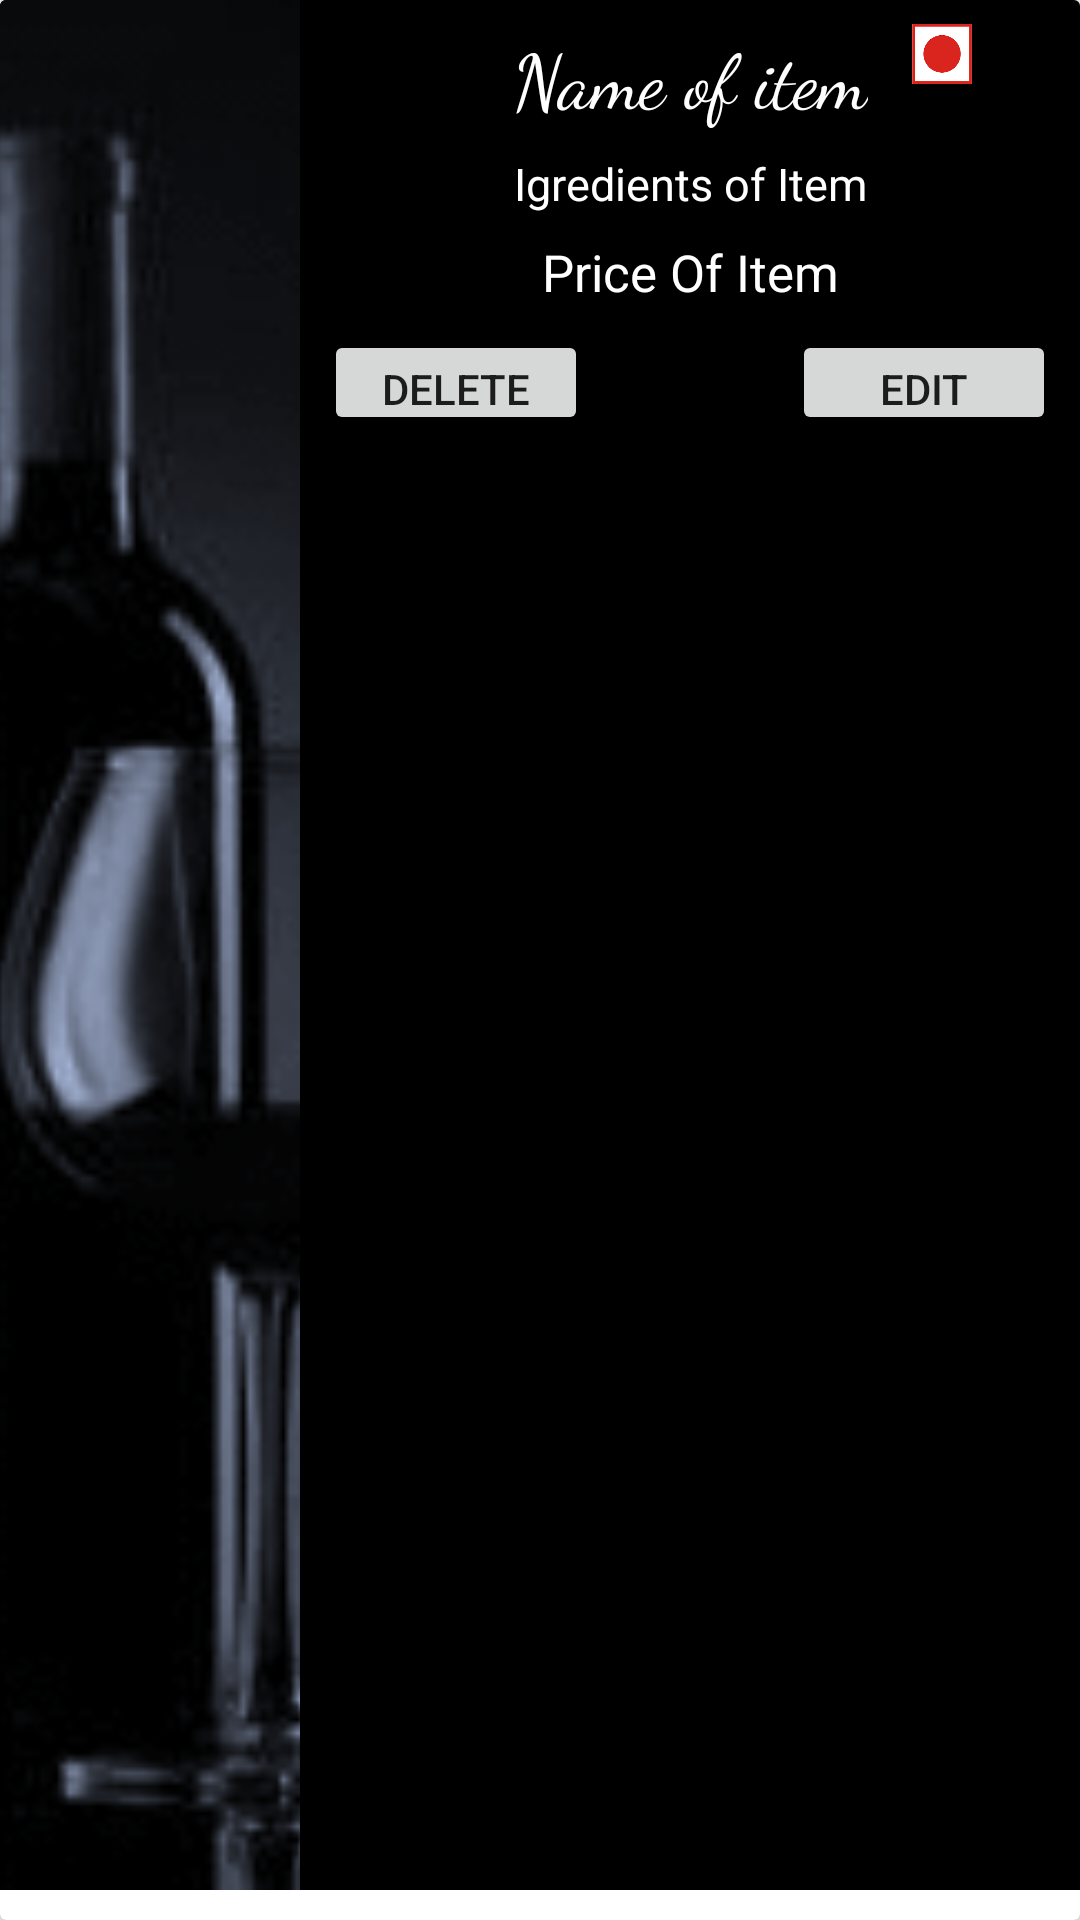

Reconstruct the res/layout file that produces this screen, plus the resources it refers to.
<!-- AndroidManifest.xml: application theme AppTheme -->
<!-- res/layout/vendor_menu_item.xml -->
<?xml version="1.0" encoding="utf-8"?>
<android.support.v7.widget.CardView
    xmlns:android="http://schemas.android.com/apk/res/android"
    xmlns:app="http://schemas.android.com/apk/res-auto"
    xmlns:tools="http://schemas.android.com/tools"
    android:layout_width="match_parent"
    android:layout_height="180dp"
    app:cardElevation="4dp"
    app:contentPaddingBottom="10dp"
    app:cardPreventCornerOverlap="true"
    app:cardBackgroundColor="@android:color/white">

    <android.support.constraint.ConstraintLayout
        android:layout_width="match_parent"
        android:layout_height="match_parent">

        <ImageView
            android:id="@+id/imageView4"
            android:layout_width="match_parent"
            android:layout_height="match_parent"
            app:srcCompat="@android:color/black" />

        <ImageView
            android:id="@+id/items_image"
            android:layout_width="100dp"
            android:layout_height="match_parent"
            android:layout_alignParentBottom="true"
            android:scaleType="centerCrop"
            android:src="@drawable/beverage"
            app:layout_constraintBottom_toBottomOf="parent"
            app:layout_constraintStart_toStartOf="parent"
            app:layout_constraintTop_toTopOf="parent" />

        <TextView
            android:id="@+id/item_price"
            android:layout_width="wrap_content"
            android:layout_height="wrap_content"
            android:layout_marginStart="8dp"
            android:layout_marginTop="8dp"
            android:layout_marginEnd="8dp"
            android:gravity="center"
            android:text="Price Of Item"
            android:textColor="@android:color/white"
            android:textSize="17sp"
            app:layout_constraintEnd_toEndOf="parent"
            app:layout_constraintStart_toEndOf="@+id/items_image"
            app:layout_constraintTop_toBottomOf="@+id/item_ingredients" />

        <TextView
            android:id="@+id/item_ingredients"
            android:layout_width="wrap_content"
            android:layout_height="wrap_content"
            android:layout_marginStart="8dp"
            android:layout_marginTop="8dp"
            android:layout_marginEnd="8dp"
            android:gravity="center"
            android:text="Igredients of Item"
            android:textColor="@android:color/white"
            android:textSize="15sp"
            app:layout_constraintEnd_toEndOf="parent"
            app:layout_constraintStart_toEndOf="@+id/items_image"
            app:layout_constraintTop_toBottomOf="@+id/item_name" />

        <TextView
            android:id="@+id/item_name"
            android:layout_width="wrap_content"
            android:layout_height="wrap_content"
            android:layout_marginStart="8dp"
            android:layout_marginTop="8dp"
            android:layout_marginEnd="8dp"
            android:fontFamily="cursive"
            android:gravity="center"
            android:text="Name of item"
            android:textColor="@android:color/white"
            android:textSize="25sp"
            app:layout_constraintEnd_toEndOf="parent"
            app:layout_constraintStart_toEndOf="@+id/items_image"
            app:layout_constraintTop_toTopOf="parent" />

        <ImageView
            android:id="@+id/image_nonVeg"
            android:layout_width="20dp"
            android:layout_height="20dp"
            android:layout_marginTop="8dp"
            android:layout_marginEnd="8dp"
            app:layout_constraintEnd_toStartOf="@+id/image_isSpicy"
            app:layout_constraintTop_toTopOf="parent"
            app:srcCompat="@drawable/nonveg" />

        <ImageView
            android:id="@+id/image_isSpicy"
            android:layout_width="20dp"
            android:layout_height="20dp"
            android:layout_marginTop="8dp"
            android:layout_marginEnd="8dp"
            app:layout_constraintEnd_toEndOf="parent"
            app:layout_constraintTop_toTopOf="parent"
            app:srcCompat="@drawable/isspicy" />

        <Button
            android:id="@+id/btn_edit"
            android:layout_width="wrap_content"
            android:layout_height="35dp"
            android:layout_marginTop="8dp"
            android:layout_marginEnd="8dp"
            android:text="Edit"
            app:layout_constraintEnd_toEndOf="parent"
            app:layout_constraintTop_toBottomOf="@+id/item_price" />

        <Button
            android:id="@+id/btn_delete"
            android:layout_width="wrap_content"
            android:layout_height="35dp"
            android:layout_marginStart="8dp"
            android:layout_marginTop="8dp"
            android:text="Delete"
            app:layout_constraintStart_toEndOf="@+id/items_image"
            app:layout_constraintTop_toBottomOf="@+id/item_price" />

    </android.support.constraint.ConstraintLayout>

</android.support.v7.widget.CardView>
<!-- resources referenced by this layout -->
<resources>
  <!-- drawable beverage: png bitmap (drawable, 19272 bytes) -->
  <!-- drawable nonveg: png bitmap (drawable, 3191 bytes) -->
  <style name="AppTheme" parent="Theme.AppCompat.Light.DarkActionBar">
          
          <item name="colorPrimary">@color/colorPrimary</item>
          <item name="colorPrimaryDark">@color/colorPrimaryDark</item>
          <item name="colorAccent">@color/colorAccent</item>
      </style>
  <color name="colorPrimary">#F2C078</color>
  <color name="colorPrimaryDark">#FF7B00</color>
  <color name="colorAccent">#ea95ae</color>
</resources>
